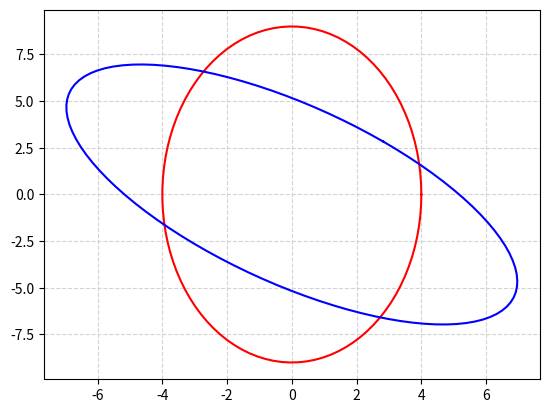
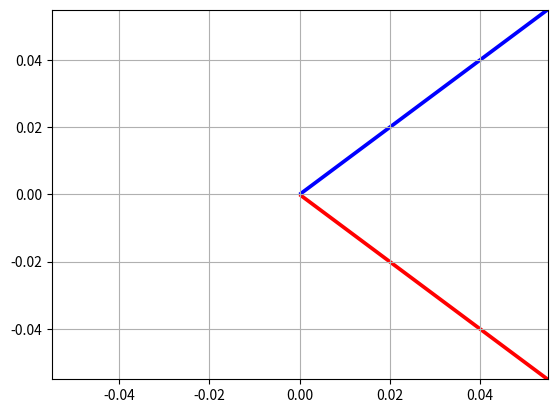

Generate these figures, in order, with matplotlib: (Note: this script raises an exception after producing the figures.)
import numpy as np
from math import *
from numpy import linalg as LA
from scipy import linalg as la
import matplotlib.pyplot as plt

A = np.random.randn(2,2)

Sym = A @ A.T

eigenval, eigenvect = LA.eig(Sym)

eg = np.array([[5, 4], [4, 5]])
eg_eigenval, eg_eigenvect = LA.eig(eg)

# draw ellipse

a = 4

b = 9

t = np.linspace(0, 2*pi, 100)

x = a*np.cos(t)

y = b*np.sin(t)

X_Y = np.array([x, y])

t_rot=pi/4

R_rot = np.array([[cos(t_rot) , -sin(t_rot)],[sin(t_rot) , cos(t_rot)]])

W_Z = R_rot @  X_Y

w = W_Z.T[:,0]

z = W_Z.T[:,1]


plt.plot(x , y, 'r')
plt.plot(w , z, 'b')
plt.grid(color='lightgray',linestyle='--')
plt.show()

# draw vectors
x_pos = [0, 0]
y_pos = [0, 0]

fig, ax = plt.subplots(1)

ax.quiver(x_pos,y_pos, eg_eigenvect[:,0], eg_eigenvect[:,1], scale=1, scale_units='xy',angles = 'xy', color=['r','b','g'])
plt.grid()

plt.plot()

plt.show()






print(Sym)
print(first)
print(second)
